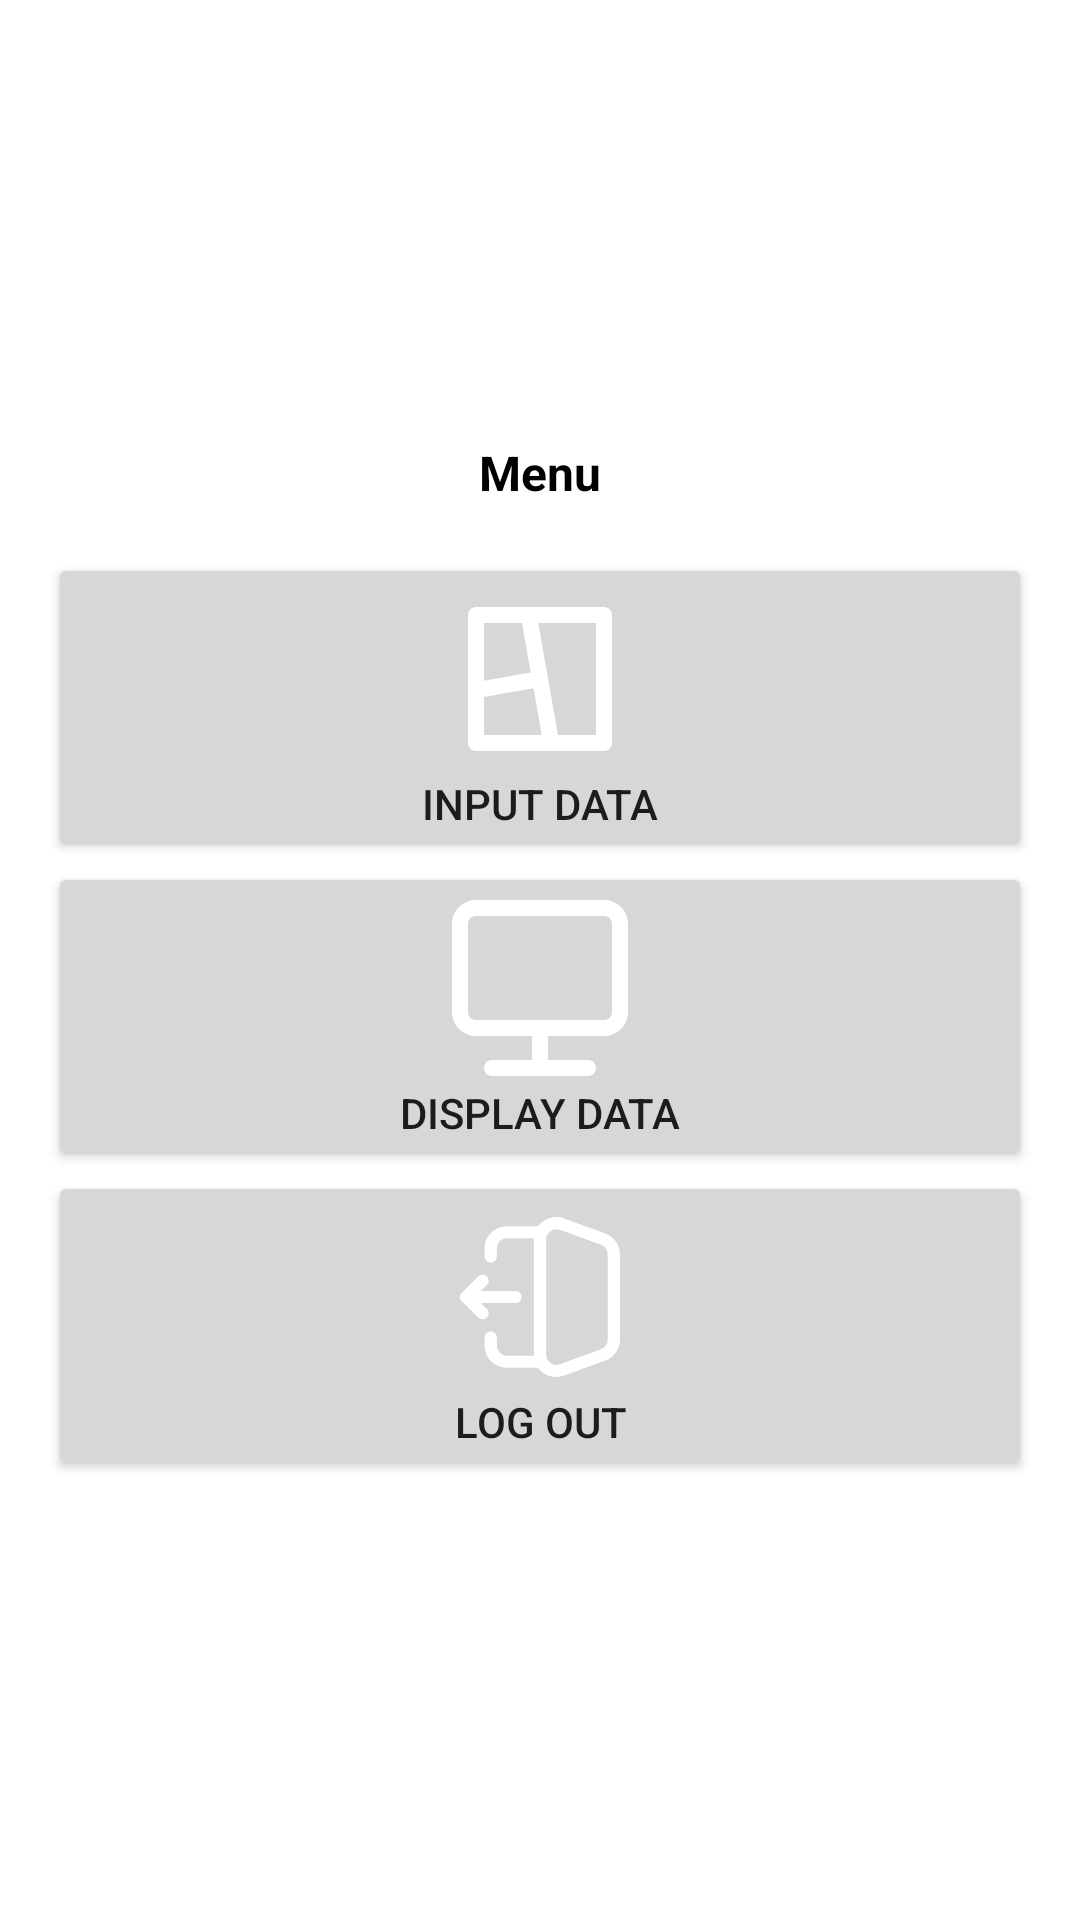

The Android layout XML behind this screen, and the referenced resources:
<!-- AndroidManifest.xml: activity theme Theme.JapfaTest -->
<!-- res/layout/activity_main.xml -->
<?xml version="1.0" encoding="utf-8"?>
<LinearLayout xmlns:android="http://schemas.android.com/apk/res/android"
    android:layout_width="match_parent"
    android:layout_height="match_parent"
    xmlns:app="http://schemas.android.com/apk/res-auto"
    android:layout_gravity="center"
    android:gravity="center"
    android:orientation="vertical">

    <TextView
        android:layout_gravity="center"
        android:gravity="center"
        android:textStyle="bold"
        android:textSize="16sp"
        android:textColor="@color/black"
        android:layout_marginHorizontal="16dp"
        android:layout_marginBottom="16dp"
        android:text="@string/label_action"
        android:layout_width="match_parent"
        android:layout_height="wrap_content"/>

    <LinearLayout
        android:layout_width="match_parent"
        android:layout_height="wrap_content"
        android:layout_marginHorizontal="16dp"
        android:orientation="vertical">

        <Button
            android:drawableTint="@color/white"
            android:drawableTop="@drawable/ic_input"
            android:id="@+id/btn_input_data"
            android:layout_width="match_parent"
            android:layout_height="wrap_content"
            android:text="Input Data" />

        <Button
            android:drawableTint="@color/white"
            android:drawableTop="@drawable/ic_display"
            android:id="@+id/btn_display_data"
            android:layout_width="match_parent"
            android:layout_height="wrap_content"
            android:text="Display Data" />

        <Button
            android:drawableTint="@color/white"
            android:drawableTop="@drawable/ic_logout"
            android:id="@+id/btn_log_out"
            android:layout_width="match_parent"
            android:layout_height="wrap_content"
            android:text="Log out" />

    </LinearLayout>

</LinearLayout>
<!-- resources referenced by this layout -->
<resources>
  <color name="black">#FF000000</color>
  <color name="white">#FFFFFFFF</color>
  <!-- drawable ic_display (drawable) -->
  <vector xmlns:android="http://schemas.android.com/apk/res/android" android:height="64dp" android:viewportHeight="24" android:viewportWidth="24" android:width="64dp">
        
      <path android:fillColor="#0F0F0F" android:fillType="evenOdd" android:pathData="M23,4C23,2.343 21.657,1 20,1H4C2.343,1 1,2.343 1,4V15C1,16.657 2.343,18 4,18H11V21H6C5.448,21 5,21.448 5,22C5,22.552 5.448,23 6,23H18C18.552,23 19,22.552 19,22C19,21.448 18.552,21 18,21H13V18H20C21.657,18 23,16.657 23,15V4ZM21,4C21,3.448 20.552,3 20,3H4C3.448,3 3,3.448 3,4V15C3,15.552 3.448,16 4,16H20C20.552,16 21,15.552 21,15V4Z"/>
      
  </vector>
  <!-- drawable ic_input (drawable) -->
  <vector xmlns:android="http://schemas.android.com/apk/res/android" android:height="64dp" android:viewportHeight="24" android:viewportWidth="24" android:width="64dp">
        
      <path android:fillColor="#FF000000" android:pathData="M20,3c0.552,0 1,0.448 1,1v16c0,0.552 -0.448,1 -1,1L4,21c-0.552,0 -1,-0.448 -1,-1L3,4c0,-0.552 0.448,-1 1,-1h16zM11.189,13.158L5,14.25L5,19h7.218l-1.03,-5.842zM19,5h-7.219l2.468,14L19,19L19,5zM9.75,5L5,5v7.218l5.842,-1.03L9.75,5z"/>
      
  </vector>
  <!-- drawable ic_logout (drawable) -->
  <vector xmlns:android="http://schemas.android.com/apk/res/android" android:height="64dp" android:viewportHeight="24" android:viewportWidth="24" android:width="64dp">
        
      <path android:fillColor="#030D45" android:fillType="evenOdd" android:pathData="M5.077,5.926C5.077,4.389 6.34,3.143 7.897,3.143H12C12.425,3.143 12.769,3.483 12.769,3.902C12.769,4.321 12.425,4.661 12,4.661H7.897C7.189,4.661 6.615,5.228 6.615,5.926V6.939C6.615,7.358 6.271,7.698 5.846,7.698C5.421,7.698 5.077,7.358 5.077,6.939V5.926ZM5.846,16.302C6.271,16.302 6.615,16.642 6.615,17.061V18.073C6.615,18.772 7.189,19.339 7.897,19.339H12C12.425,19.339 12.769,19.679 12.769,20.098C12.769,20.517 12.425,20.857 12,20.857H7.897C6.34,20.857 5.077,19.611 5.077,18.073V17.061C5.077,16.642 5.421,16.302 5.846,16.302Z"/>
        
      <path android:fillColor="#030D45" android:fillType="evenOdd" android:pathData="M12.769,4.786C12.769,3.905 13.659,3.294 14.497,3.6L19.625,5.474C20.128,5.658 20.462,6.131 20.462,6.661V17.339C20.462,17.869 20.128,18.342 19.625,18.526L14.497,20.4C13.659,20.706 12.769,20.095 12.769,19.214V4.786ZM15.031,2.176C13.189,1.502 11.231,2.847 11.231,4.786V19.214C11.231,21.153 13.189,22.498 15.031,21.824L20.159,19.95C21.266,19.545 22,18.504 22,17.339V6.661C22,5.496 21.266,4.455 20.159,4.05L15.031,2.176Z"/>
        
      <path android:fillColor="#030D45" android:fillType="evenOdd" android:pathData="M5.364,9.439C5.064,9.142 4.577,9.142 4.277,9.439L2.225,11.463C1.925,11.76 1.925,12.24 2.225,12.537L4.277,14.561C4.577,14.858 5.064,14.858 5.364,14.561C5.665,14.265 5.665,13.784 5.364,13.488L4.626,12.759H8.923C9.348,12.759 9.692,12.419 9.692,12C9.692,11.581 9.348,11.241 8.923,11.241H4.626L5.364,10.512C5.665,10.216 5.665,9.735 5.364,9.439Z"/>
      
  </vector>
  <string name="label_action">Menu</string>
  <style name="Theme.JapfaTest" parent="Theme.MaterialComponents.DayNight.DarkActionBar">
          <item name="colorPrimary">@color/color_primary</item>
          <item name="colorPrimaryVariant">@color/color_primary_dark</item>
          <item name="colorOnPrimary">@color/white</item> 
          <item name="colorSecondary">@color/color_secondary</item>
          <item name="colorOnSecondary">@color/white</item> 
          <item name="android:windowBackground">@color/white</item>
      </style>
  <color name="color_primary">@color/blue</color>
  <color name="color_primary_dark">@color/gray</color>
  <color name="color_secondary">@color/teal_200</color>
  <color name="blue">#FF0483c7</color>
  <color name="gray">#FF808080</color>
  <color name="teal_200">#FF03DAC5</color>
</resources>
